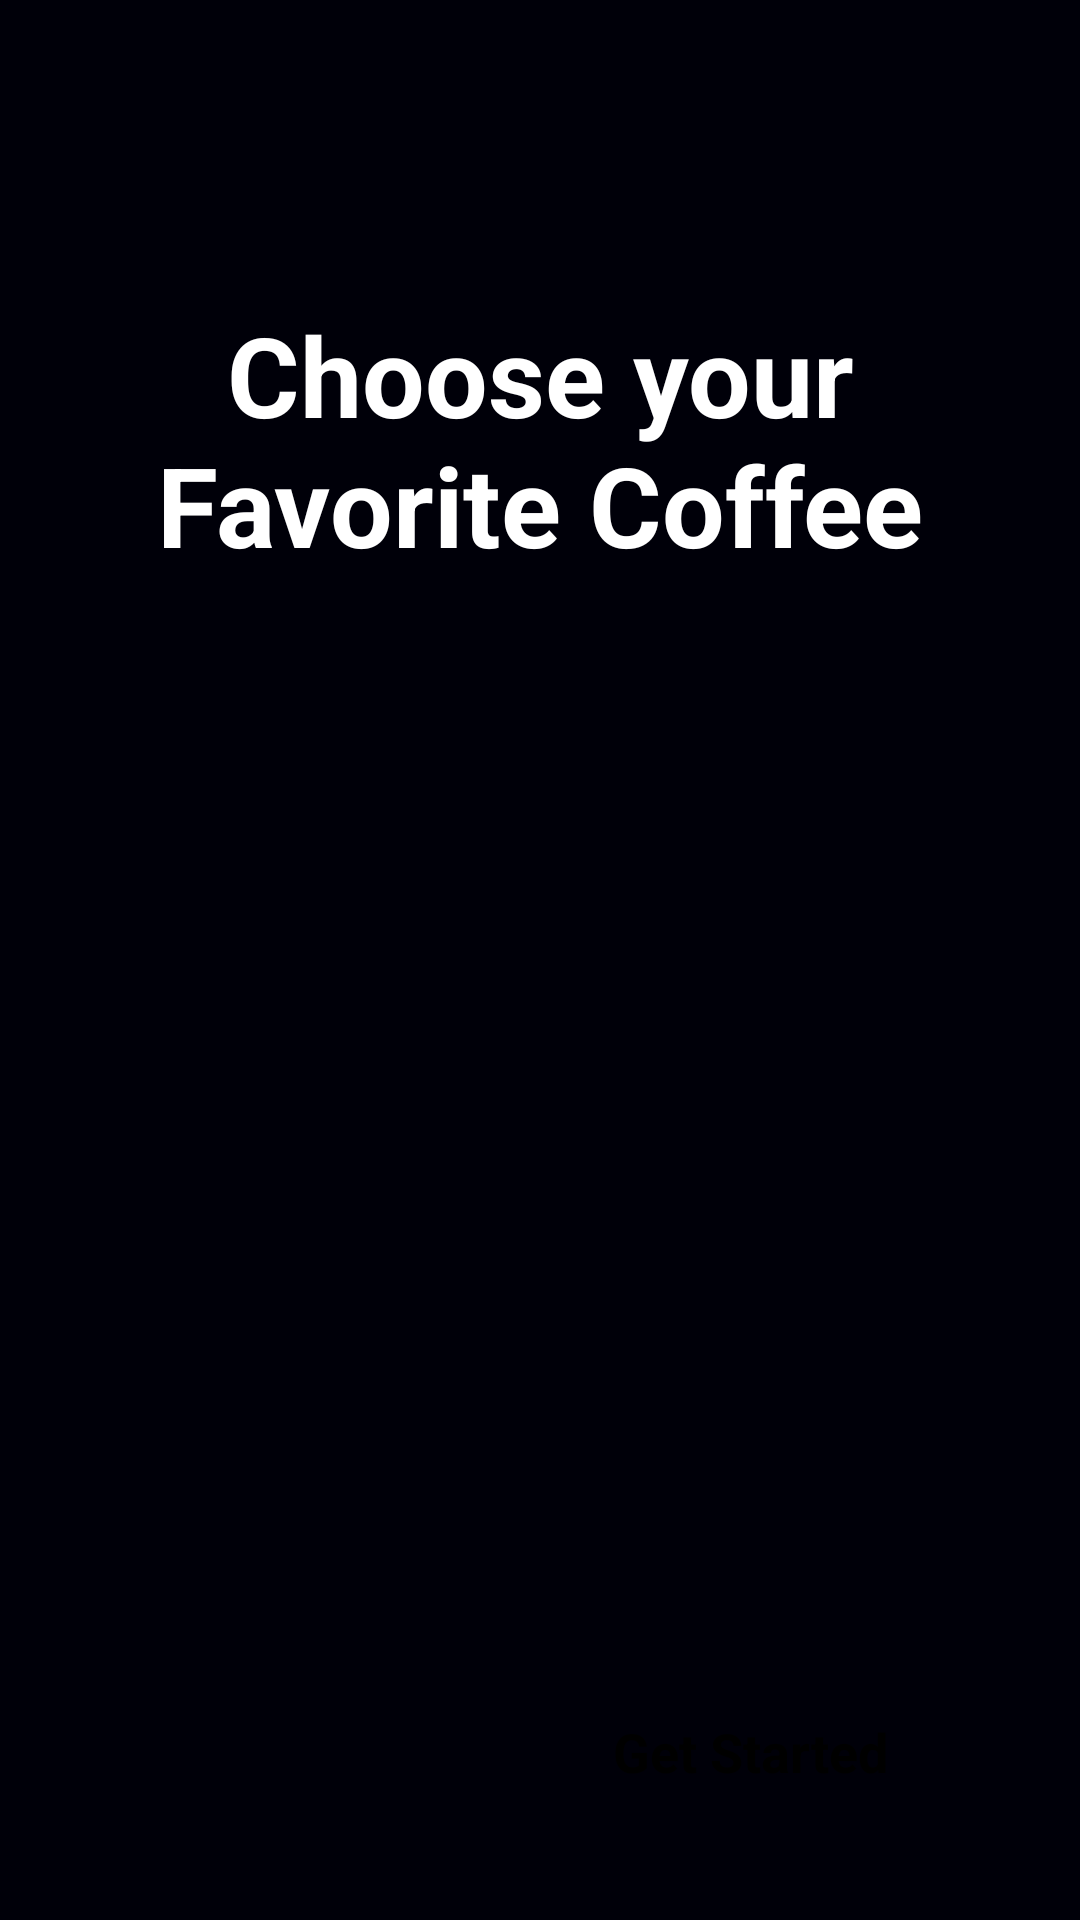

Android layout source for this screen:
<!-- AndroidManifest.xml: application theme Theme.Final_wmp -->
<!-- res/layout/activity_splash.xml -->
<?xml version="1.0" encoding="utf-8"?>
<androidx.constraintlayout.widget.ConstraintLayout xmlns:android="http://schemas.android.com/apk/res/android"
    xmlns:app="http://schemas.android.com/apk/res-auto"
    xmlns:tools="http://schemas.android.com/tools"
    android:id="@+id/main"
    android:layout_width="match_parent"
    android:layout_height="match_parent"
    android:background="#000009"
    tools:context=".Activity.SplashActivity">

    <ImageView
        android:id="@+id/imageView"
        android:layout_width="wrap_content"
        android:layout_height="wrap_content"
        android:scaleType="centerCrop"
        app:layout_constraintBottom_toBottomOf="parent"
        app:srcCompat="@drawable/splash_pic"
        tools:ignore="MissingConstraints" />

    <TextView
        android:id="@+id/textView"
        android:layout_width="wrap_content"
        android:layout_height="wrap_content"
        android:layout_marginTop="100dp"
        android:text="@string/choose_your_nfavorite_coffee"
        android:textStyle="bold"
        android:textColor="@color/white"
        android:textAlignment="center"
        android:textSize="37sp"
        app:layout_constraintEnd_toEndOf="parent"
        app:layout_constraintStart_toStartOf="parent"
        app:layout_constraintTop_toTopOf="parent" />

    <androidx.appcompat.widget.AppCompatButton
        android:id="@+id/startBtn"
        android:paddingHorizontal="32dp"
        android:textSize="18sp"
        android:textStyle="bold"
        android:layout_width="wrap_content"
        android:layout_height="wrap_content"
        android:text="@string/get_started"
        android:layout_margin="32dp"
        android:background="@drawable/white_bg"
        style="@android:style/Widget.Button"
        app:layout_constraintBottom_toBottomOf="parent"
        app:layout_constraintEnd_toEndOf="parent" />
</androidx.constraintlayout.widget.ConstraintLayout>
<!-- resources referenced by this layout -->
<resources>
  <string name="choose_your_nfavorite_coffee">Choose your\nFavorite Coffee</string>
  <string name="get_started">Get Started</string>
  <style name="Theme.Final_wmp" parent="Base.Theme.Final_wmp" />
  <style name="Base.Theme.Final_wmp" parent="Theme.Material3.DayNight.NoActionBar">
          
          
      </style>
  <!-- not gathered from this repository: default colours our renderer supplied (Android Studio template values) -->
  <color name="white">#FFFFFFFF</color>
</resources>
